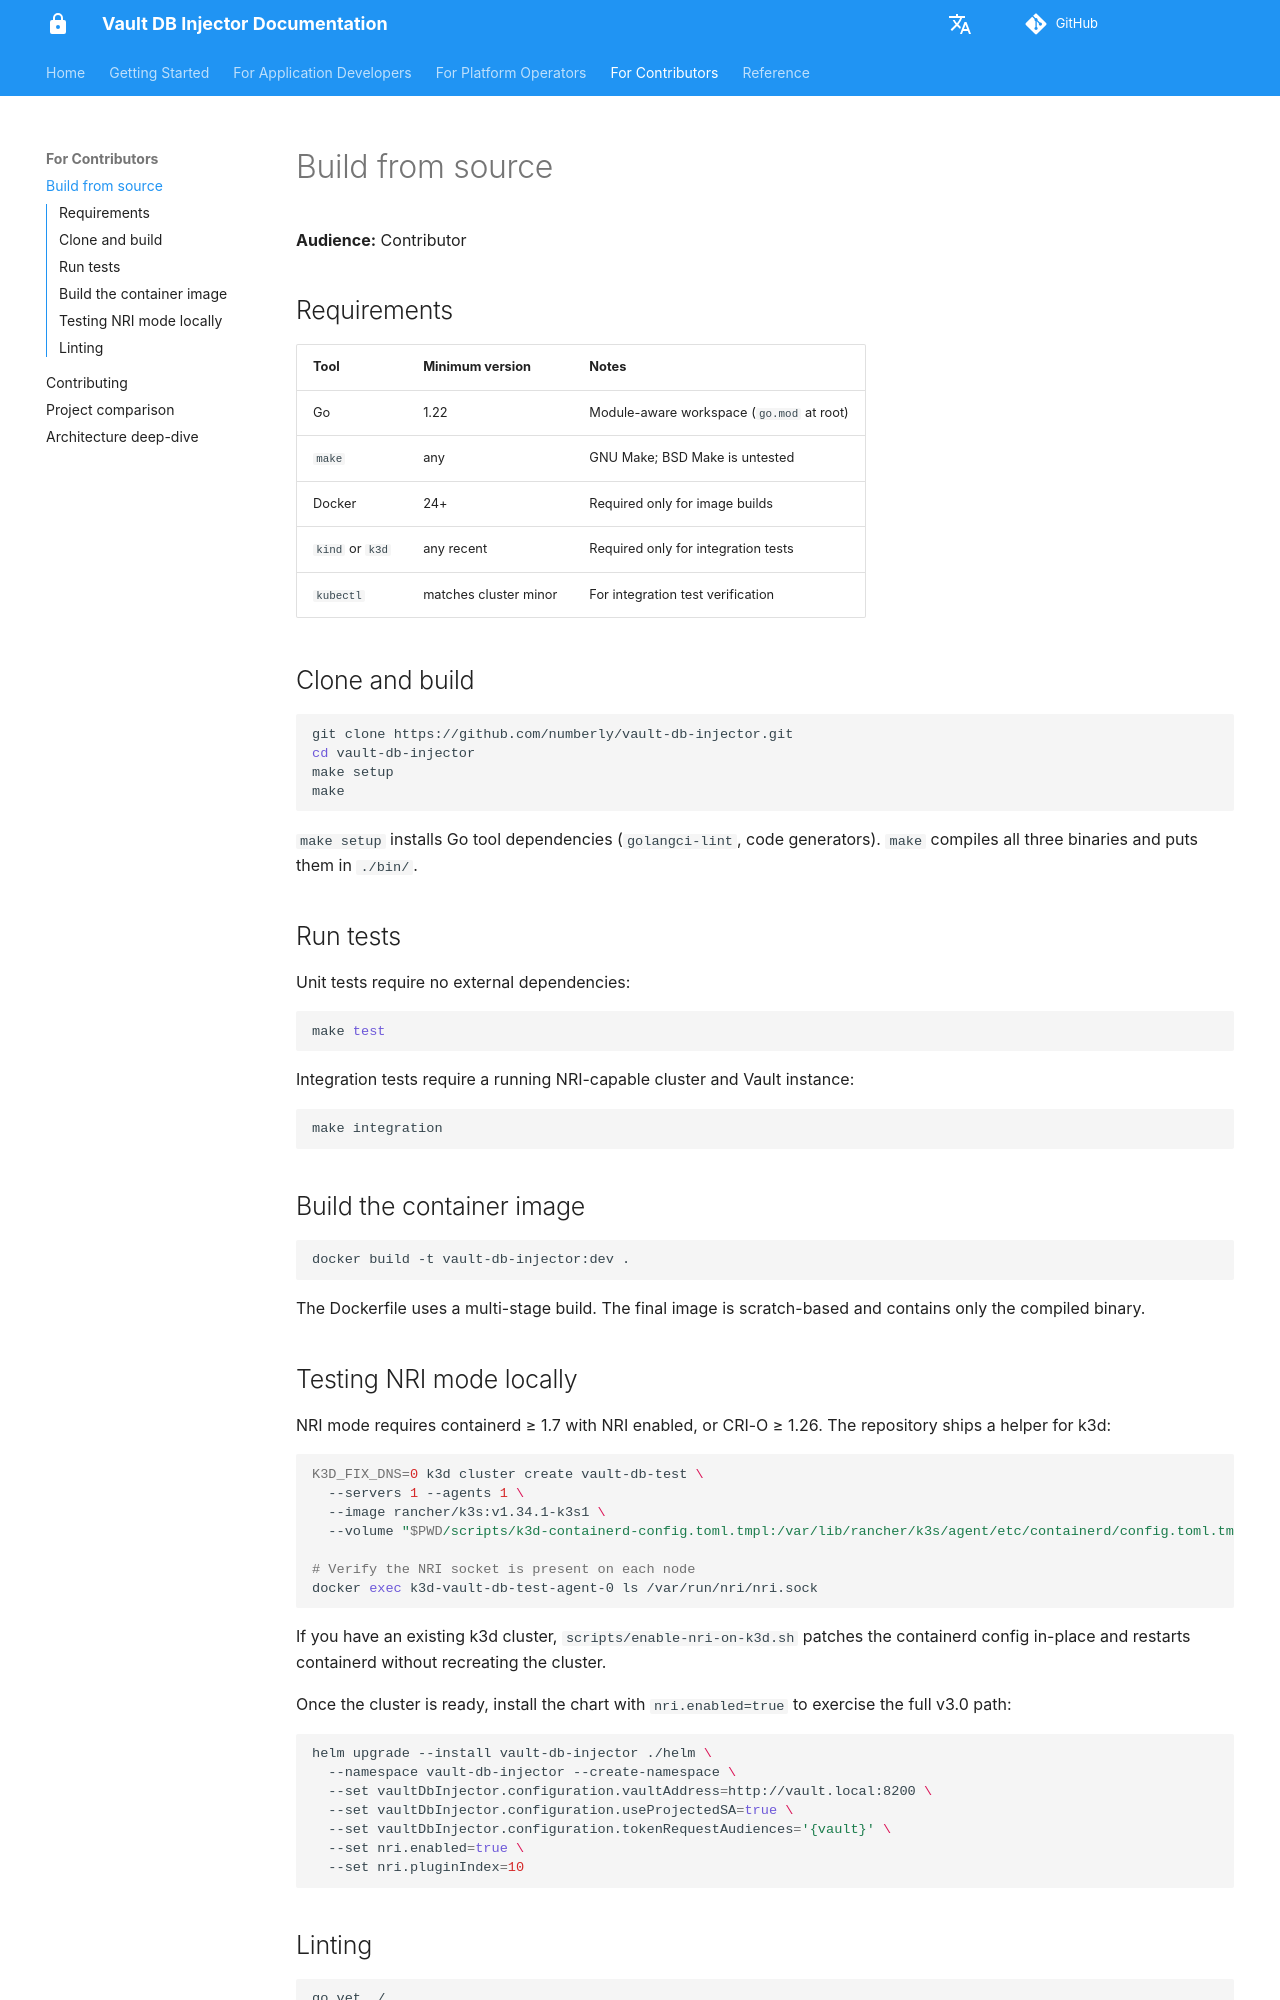

repository: numberly/vault-db-injector · page: contributors/build-from-source/index.html · generator: mkdocs

# Build from source

**Audience:** Contributor

## Requirements

| Tool | Minimum version | Notes |
|---|---|---|
| Go | 1.22 | Module-aware workspace (`go.mod` at root) |
| `make` | any | GNU Make; BSD Make is untested |
| Docker | 24+ | Required only for image builds |
| `kind` or `k3d` | any recent | Required only for integration tests |
| `kubectl` | matches cluster minor | For integration test verification |

## Clone and build

```bash
git clone https://github.com/numberly/vault-db-injector.git
cd vault-db-injector
make setup
make
```

`make setup` installs Go tool dependencies (`golangci-lint`, code generators).
`make` compiles all three binaries and puts them in `./bin/`.

## Run tests

Unit tests require no external dependencies:

```bash
make test
```

Integration tests require a running NRI-capable cluster and Vault instance:

```bash
make integration
```

## Build the container image

```bash
docker build -t vault-db-injector:dev .
```

The Dockerfile uses a multi-stage build. The final image is scratch-based and
contains only the compiled binary.
